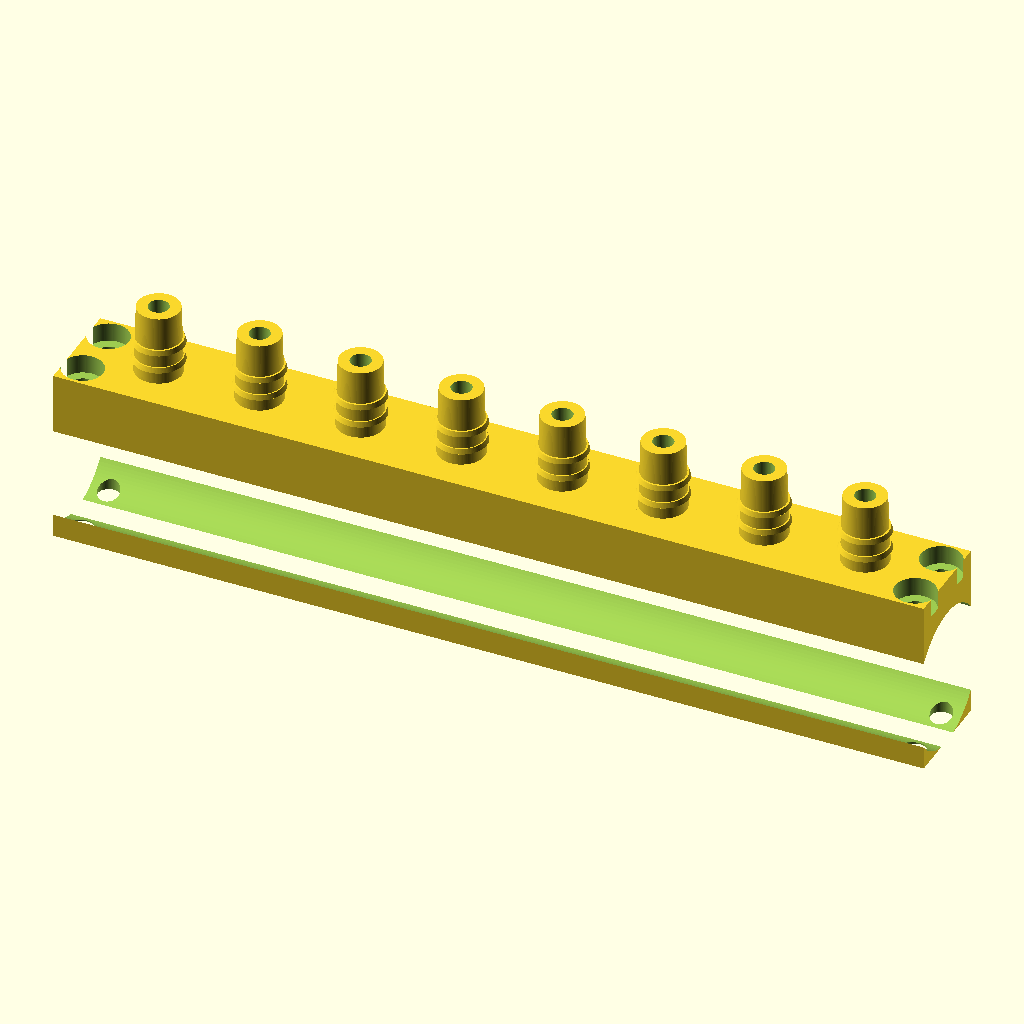
Cell 1: the model at its default parameters.
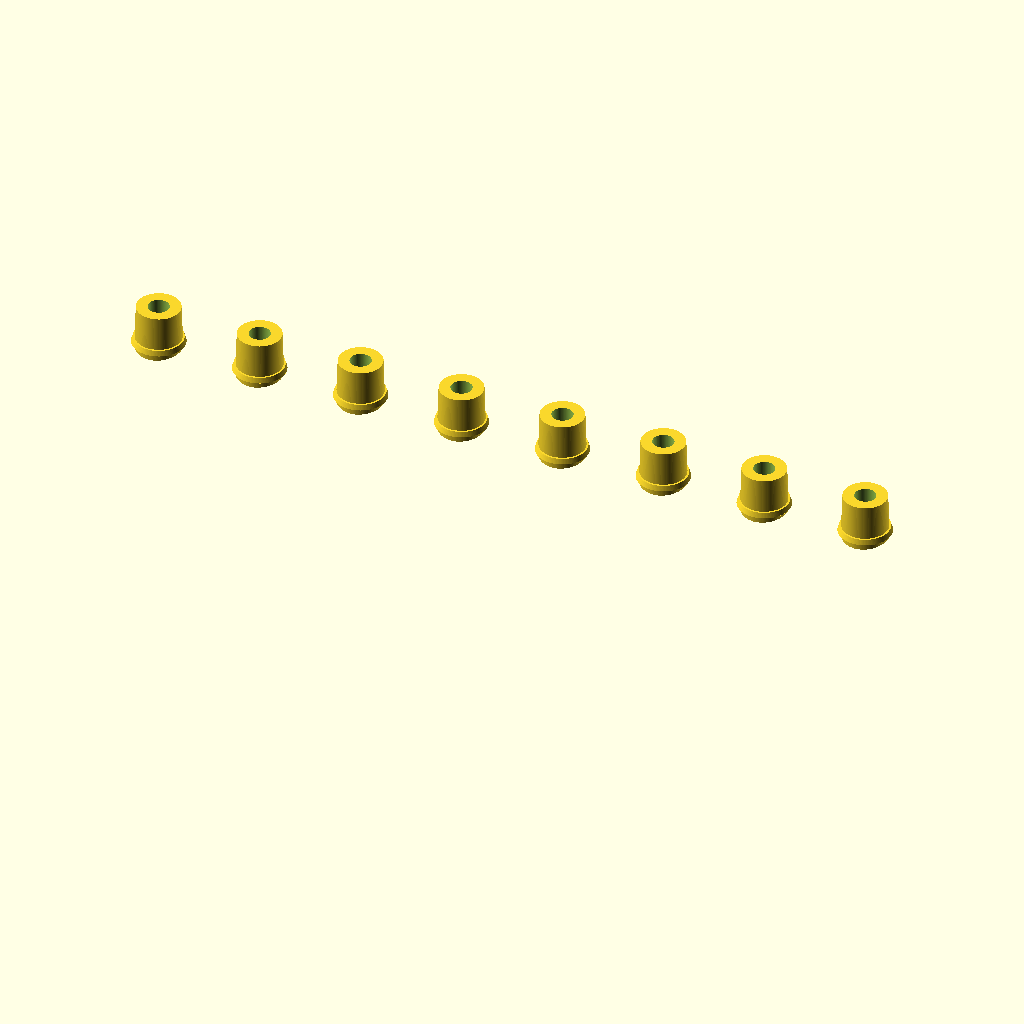
Cell 2: pipe_od = 40 (everything else at default).
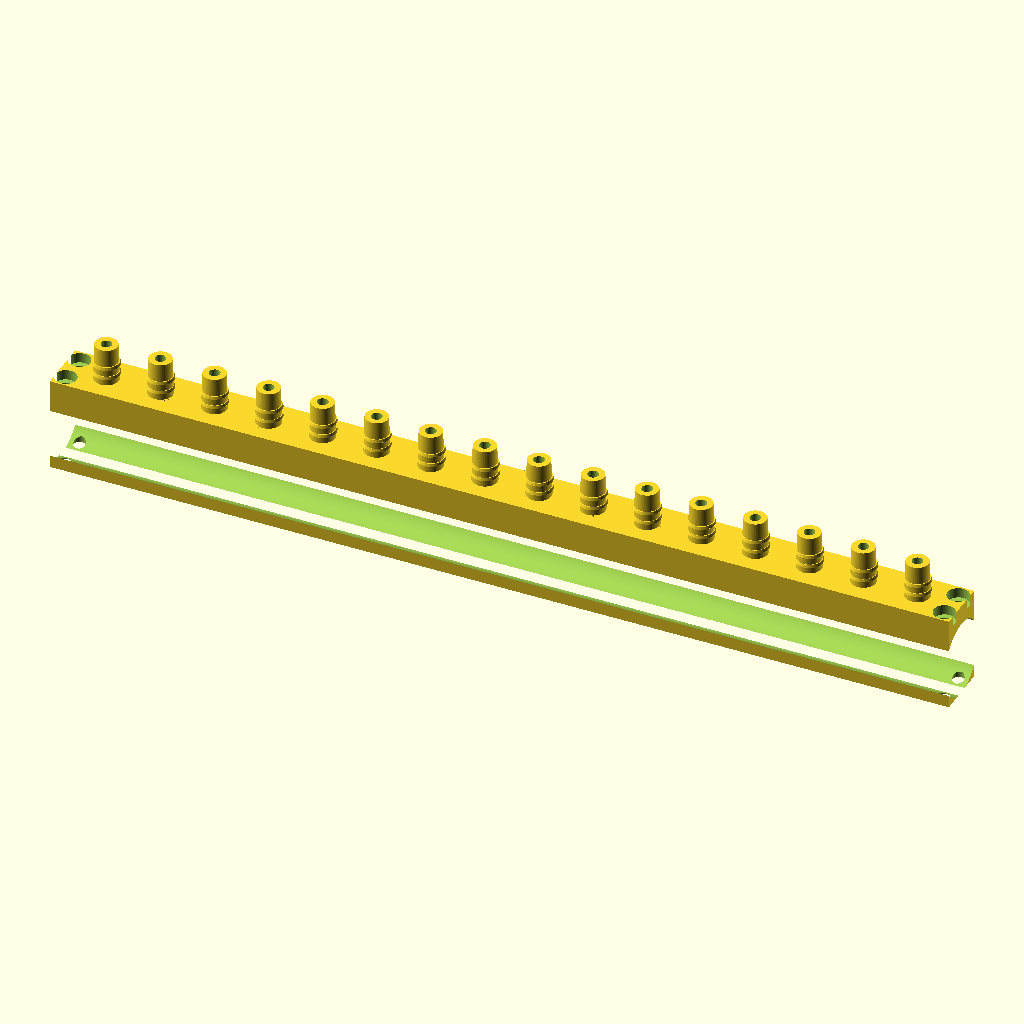
Cell 3: port_count = 16 (everything else at default).
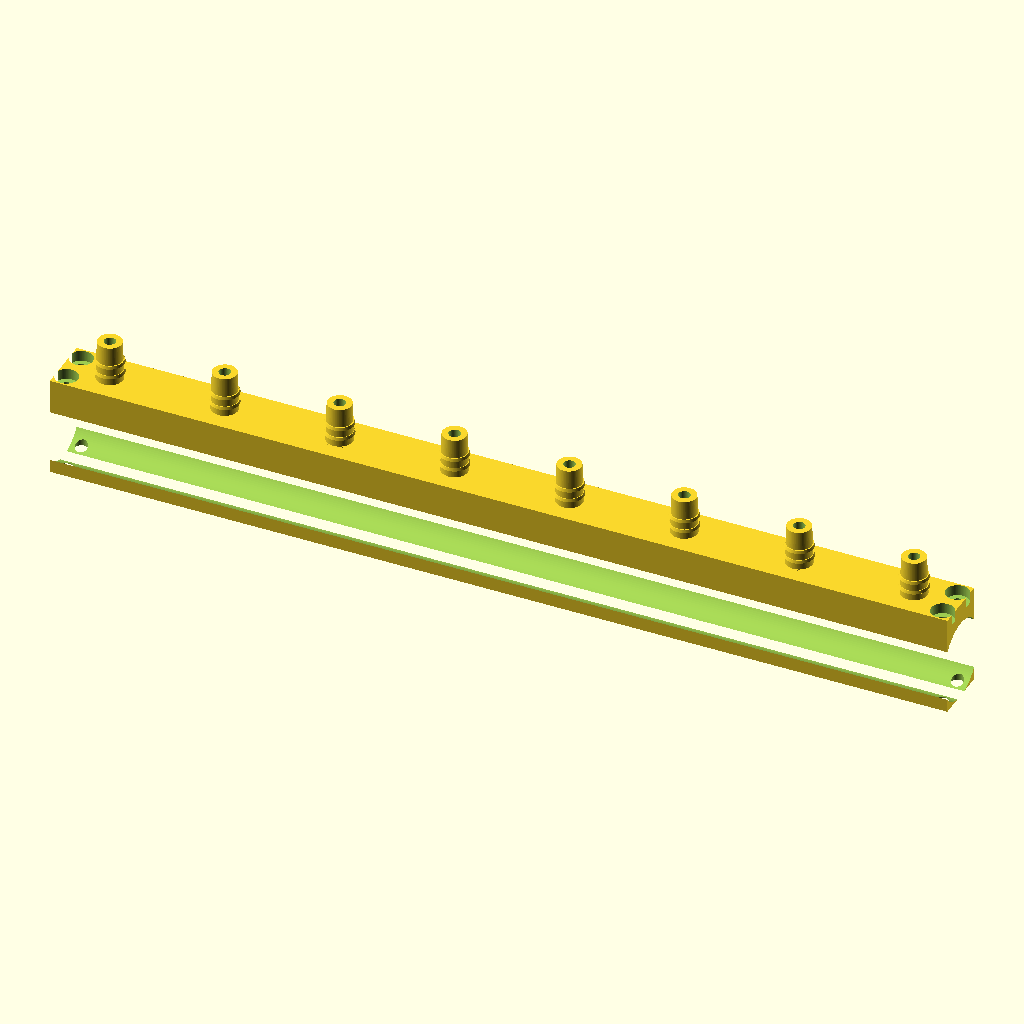
Cell 4 — port_pitch set to 32, the other parameters unchanged.
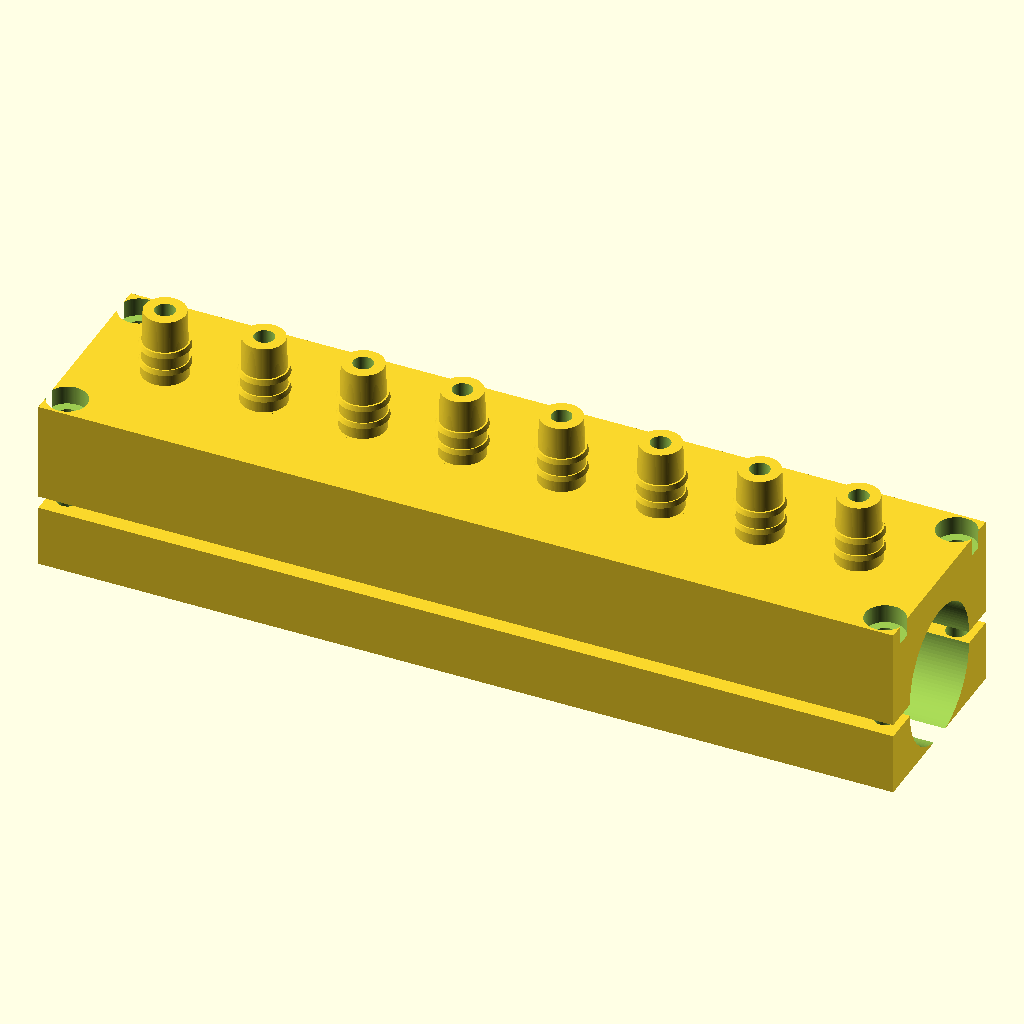
Cell 5: the same model with body_w = 32.
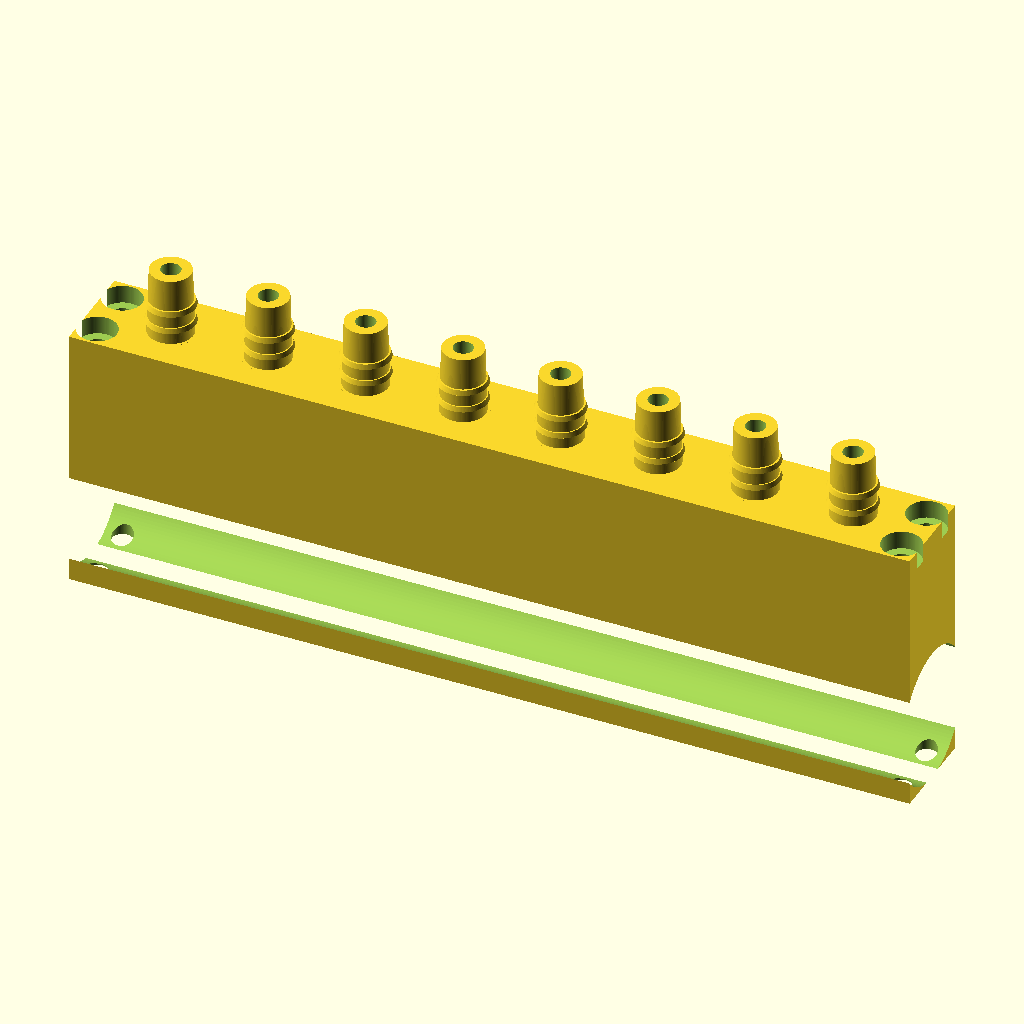
Cell 6 — top_h set to 32, the other parameters unchanged.
The same orthographic view direction (rotation 55°, 0°, 25°; colour scheme Cornfield) for every cell, with the view re-fitted per cell, so scale and position can differ between cells.
Source of the model, pvc20_split_clamp_8port.scad:
// 20mm PVC split-clamp manifold (TOP with 8 ports + BOTTOM clamp)
// for 4/7 tube (ID 4mm, OD 7mm)
// OpenSCAD: set part_mode = "top" | "bottom" | "both"

$fn = 120;
part_mode = "both";

// ===== Pipe =====
pipe_od = 20.0;
pipe_r = pipe_od/2;

// ===== Port layout =====
port_count = 8;
port_pitch = 16.0;
span = (port_count-1)*port_pitch;
body_len = span + 26;

// ===== Clamp body =====
body_w = 16;          // Y width
top_h = 16;           // Z height of top part
bot_h = 10;           // Z height of bottom part
seat_clear = 0.20;    // clearance around pipe for easy assembly

// ===== Port geometry =====
stem_d = 5.8;         // through-hole diameter on top body
stem_insert = 3.0;    // stem sinks toward pipe
port_sink = 2.6;      // visual sink amount

flow_d = 3.2;
tube_od = 7.0;
barb_len = 11.0;
barb_base_d = tube_od + 0.3;
barb_tip_d  = tube_od - 0.4;
barb_rings = 2;
ring_h = 0.8;
ring_step = 3.0;

// ===== Bolts (M3) =====
bolt_d = 3.4;         // clearance
head_d = 6.4;         // M3 socket head approx
head_h = 3.0;
bolt_x_margin = 10;
bolt_y = body_w/2 - 3.6;

// ===== Alignment pins =====
pin_d = 3.0;
pin_h = 2.0;
pin_fit = 0.20;       // socket extra clearance

module hose_barb() {
  union() {
    cylinder(h=barb_len, d1=barb_base_d, d2=barb_tip_d);
    for (i=[0:barb_rings-1])
      translate([0,0,2.0 + i*ring_step])
        cylinder(h=ring_h, d1=barb_base_d+0.7, d2=barb_base_d+0.2);
  }
}

module top_ports() {
  for (i=[0:port_count-1]) {
    x = -span/2 + i*port_pitch;
    translate([x,0,top_h - port_sink]) {
      // shoulder + stem
      union() {
        cylinder(h=2.6, d=8.2);
        translate([0,0,-stem_insert]) cylinder(h=stem_insert, d=stem_d);
        translate([0,0,2.6]) hose_barb();
      }
    }
  }
}

module pipe_cut_top() {
  // semicircle cut on underside of top part
  translate([0,0,0])
    rotate([0,90,0])
      cylinder(h=body_len+2, r=pipe_r + seat_clear, center=true);
}

module pipe_cut_bottom() {
  // semicircle cut on upper side of bottom clamp
  translate([0,0,bot_h])
    rotate([0,90,0])
      cylinder(h=body_len+2, r=pipe_r + seat_clear, center=true);
}

module bolt_positions() {
  for (x=[-span/2 - bolt_x_margin, span/2 + bolt_x_margin]) {
    translate([x, bolt_y, 0]) children();
    translate([x,-bolt_y, 0]) children();
  }
}

module top_part() {
  difference() {
    union() {
      // top block
      translate([-body_len/2,-body_w/2,0]) cube([body_len, body_w, top_h]);
      top_ports();
      // alignment pins (downward)
      for (x=[-span/2-4, span/2+4])
        translate([x,0,0]) cylinder(h=pin_h, d=pin_d);
    }

    // pipe seat cut
    pipe_cut_top();

    // port flow holes to pipe interior
    for (i=[0:port_count-1]) {
      x = -span/2 + i*port_pitch;
      translate([x,0,top_h - port_sink - stem_insert - 0.2])
        cylinder(h=stem_insert + 2.6 + barb_len + 2, d=flow_d);
    }

    // bolt holes + head pocket on top
    bolt_positions() {
      translate([0,0,-0.2]) cylinder(h=top_h+1, d=bolt_d);
      translate([0,0,top_h-head_h]) cylinder(h=head_h+0.3, d=head_d);
    }
  }
}

module bottom_part() {
  difference() {
    // bottom block
    translate([-body_len/2,-body_w/2,0]) cube([body_len, body_w, bot_h]);

    // pipe seat cut (upper side)
    pipe_cut_bottom();

    // alignment pin sockets (top side)
    for (x=[-span/2-4, span/2+4])
      translate([x,0,bot_h-pin_h-0.1]) cylinder(h=pin_h+0.2, d=pin_d+pin_fit);

    // bolt through-holes
    bolt_positions()
      translate([0,0,-0.2]) cylinder(h=bot_h+1, d=bolt_d);
  }
}

if (part_mode == "top") {
  top_part();
} else if (part_mode == "bottom") {
  bottom_part();
} else {
  // both for preview
  translate([0,0,12]) top_part();
  bottom_part();
}

/*
조립
1) PVC 20mm 파이프에 포트 위치 8개 표시 후 상부에서 5.8mm 홀 가공.
2) top_part를 파이프 위에, bottom_part를 아래에 두고 M3 볼트 4개로 체결.
3) 누수 방지: 포트 주변에 실리콘/에폭시 실링 권장.
4) 4/7 튜브를 바브에 꽂아 사용.

출력
- 소재 PETG 권장
- top/bottom 각각 출력 (part_mode 변경)
- 레이어 0.2, walls 4+, infill 45~60%
*/
Customizer parameters (derived from the source; name, type, default, range or options):
part_mode: string, default "both"
pipe_od: number, default 20
port_count: number, default 8
port_pitch: number, default 16
body_w: number, default 16
top_h: number, default 16
bot_h: number, default 10
seat_clear: number, default 0.2
stem_d: number, default 5.8
stem_insert: number, default 3
port_sink: number, default 2.6
flow_d: number, default 3.2
tube_od: number, default 7
barb_len: number, default 11
barb_rings: number, default 2
ring_h: number, default 0.8
ring_step: number, default 3
bolt_d: number, default 3.4
head_d: number, default 6.4
head_h: number, default 3
bolt_x_margin: number, default 10
pin_d: number, default 3
pin_h: number, default 2
pin_fit: number, default 0.2
